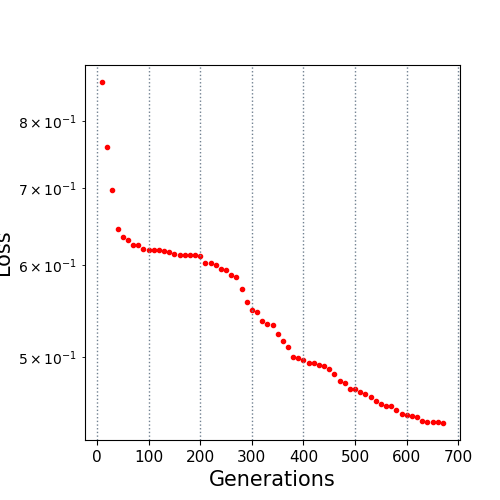

Values plotted in this chart, from the file beside it:
10.0, 0.863932
20.0, 0.7586
30.0, 0.6967
40.0, 0.6453
50.0, 0.6354
60.0, 0.6306
70.0, 0.6249
80.0, 0.6245
90.0, 0.6198
100.0, 0.619
110.0, 0.6185
120.0, 0.6182
130.0, 0.6178
140.0, 0.6168
150.0, 0.614
160.0, 0.6129
170.0, 0.6129
180.0, 0.6129
190.0, 0.6121
200.0, 0.6118
210.0, 0.6033
220.0, 0.6028
230.0, 0.6005
240.0, 0.5953
250.0, 0.5941
260.0, 0.5887
270.0, 0.5865
280.0, 0.5723
290.0, 0.5575
300.0, 0.5492
310.0, 0.5475
320.0, 0.5373
330.0, 0.5343
340.0, 0.5329
350.0, 0.5237
360.0, 0.5161
370.0, 0.5102
380.0, 0.5002
390.0, 0.4995
400.0, 0.4971
410.0, 0.4943
420.0, 0.4943
430.0, 0.4919
440.0, 0.4916
450.0, 0.4887
460.0, 0.4838
470.0, 0.4766
480.0, 0.475
490.0, 0.4693
500.0, 0.4693
510.0, 0.4666
520.0, 0.4643
530.0, 0.4617
540.0, 0.4586
550.0, 0.4553
560.0, 0.4541
570.0, 0.4538
580.0, 0.4501
590.0, 0.4468
600.0, 0.4456
610.0, 0.4445
... 6 more rows
